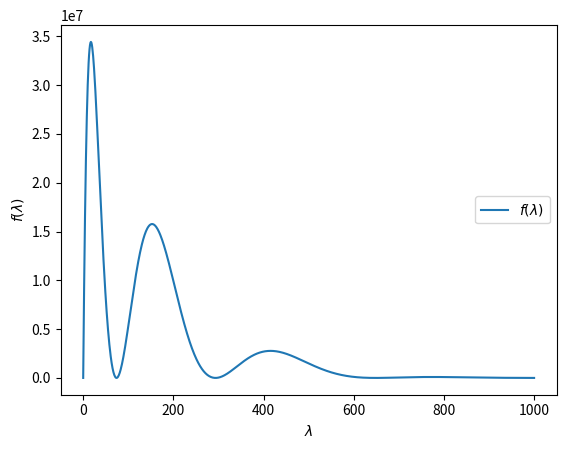

The matplotlib source for this figure:
import numpy as np
import matplotlib.pyplot as plt
from scipy.optimize import root_scalar
from functools import partial

def f(lmbda, v0):
    k = np.sqrt(lmbda)
    kappa = np.sqrt(v0 - lmbda)

    kappa_sin = kappa * np.sin(k/3)
    k_cos = k * np.cos(k/3)

    return np.exp(kappa/3) * (kappa_sin + k_cos)**2 - np.exp(-kappa/3) * (kappa_sin - k_cos)**2

def plot_f(v0, N=1000, eig_vals=[], path=""):
    lmbdas = np.linspace(0, v0, N)

    fig, ax = plt.subplots()
    plt.plot(lmbdas, f(lmbdas, v0), label=r"$f(\lambda)$")
    y_lims = ax.get_ylim()
    
    # Plot eigenvalues from numerical scheme
    if len(eig_vals):
        plt.vlines(eig_vals, *y_lims, linestyles="--", color="black", label="Numerical\neigenvalues")

        # Text
        text_i = []
        for i in range(len(eig_vals)):
            if i < len(eig_vals) - 1 and abs(eig_vals[i] - eig_vals[i+1]) < 10:
                text_i.append(str(i+1))
            else:
                text_i.append(str(i+1))
                plt.text(eig_vals[i]+10, y_lims[1] * (1-3e-2), f"n={','.join(text_i)}")
                text_i = []


    plt.xlabel(r"$\lambda$")
    plt.ylabel(r"$f(\lambda)$")
    plt.legend(loc="center right")
    # plt.title("")
    plt.show()
    if len(path) > 0:
        fig.savefig(path)

def find_root(func, init_guess):
    return root_scalar(func, x0=init_guess).root

def find_roots(v0, eig_vals):
    roots = []
    for i, eig_val in enumerate(eig_vals):
        init_guess = eig_val + 3 * (-1)**((i+1)%2)
        roots.append(find_root(partial(f, v0=v0), init_guess=init_guess))

    for i in range(len(roots)):
        print(f'Lmbda={eig_vals[i]} -- Root={roots[i]} -- Diff={abs(eig_vals[i]-roots[i])}')

if __name__ == '__main__':
    plot_f(1e3)